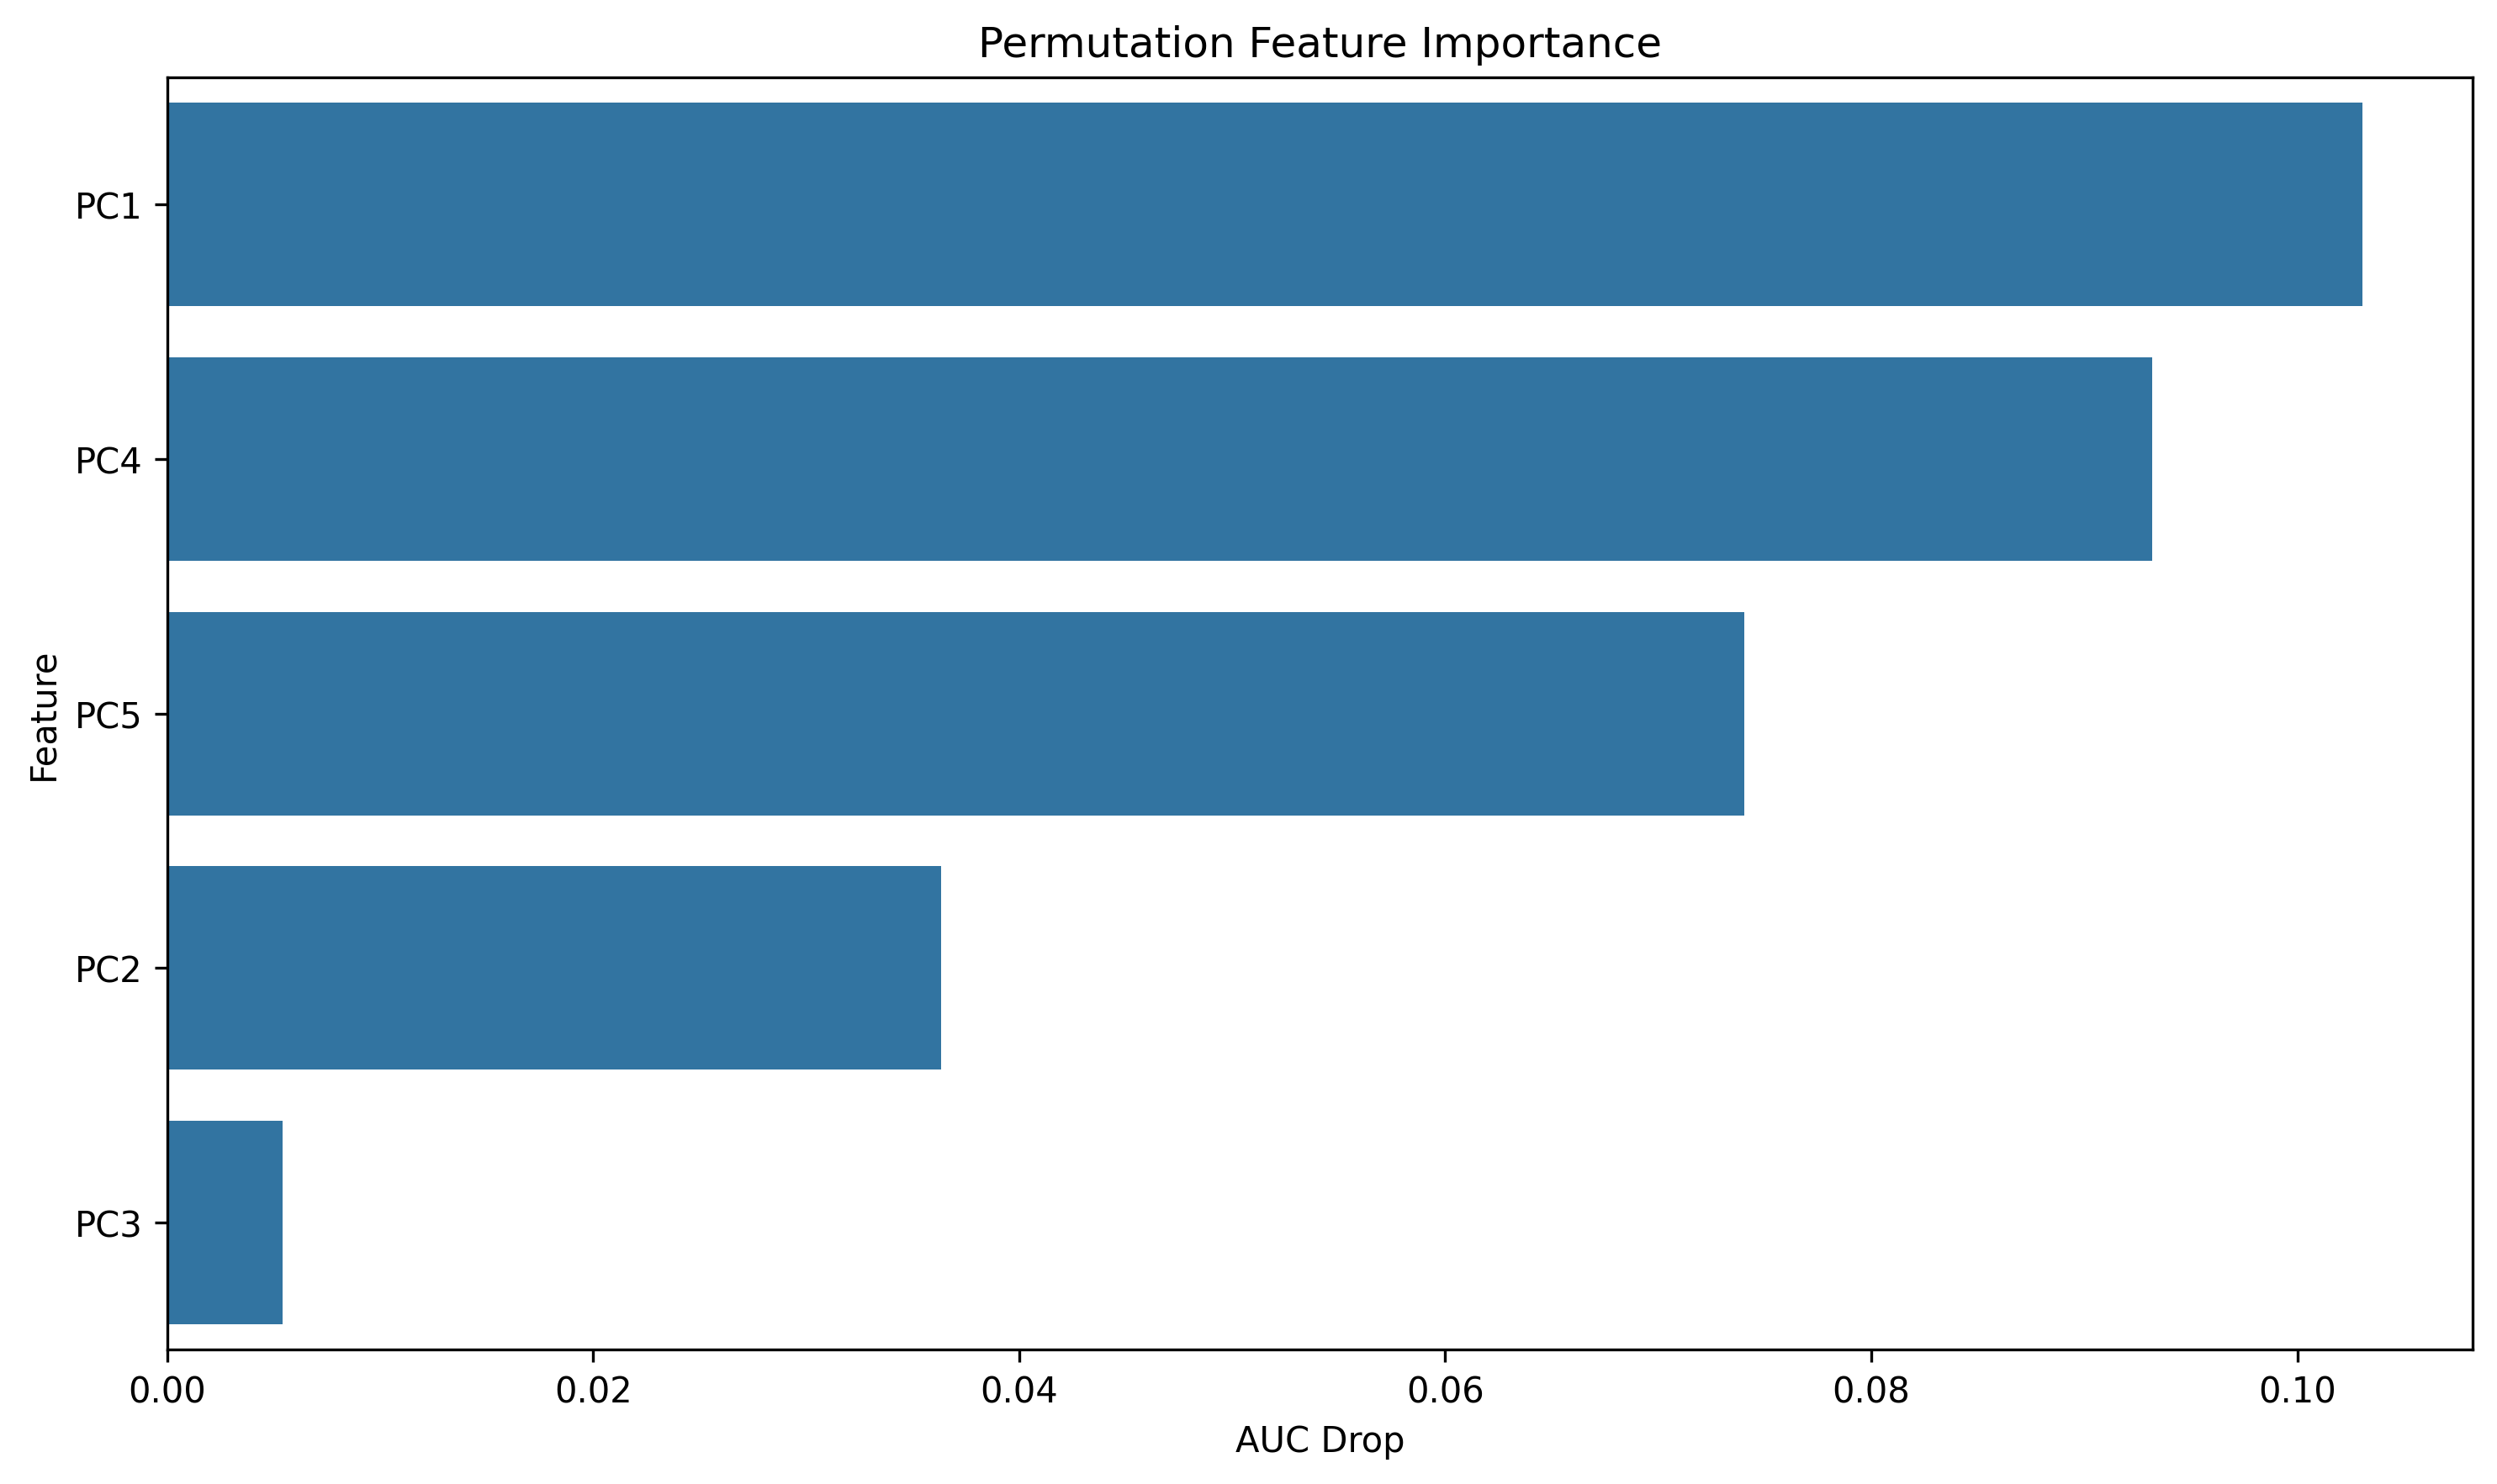

Values plotted in this chart, from the file beside it:
feature, importance
PC1, 0.1031
PC4, 0.0932
PC5, 0.07405
PC2, 0.03633
PC3, 0.005437
